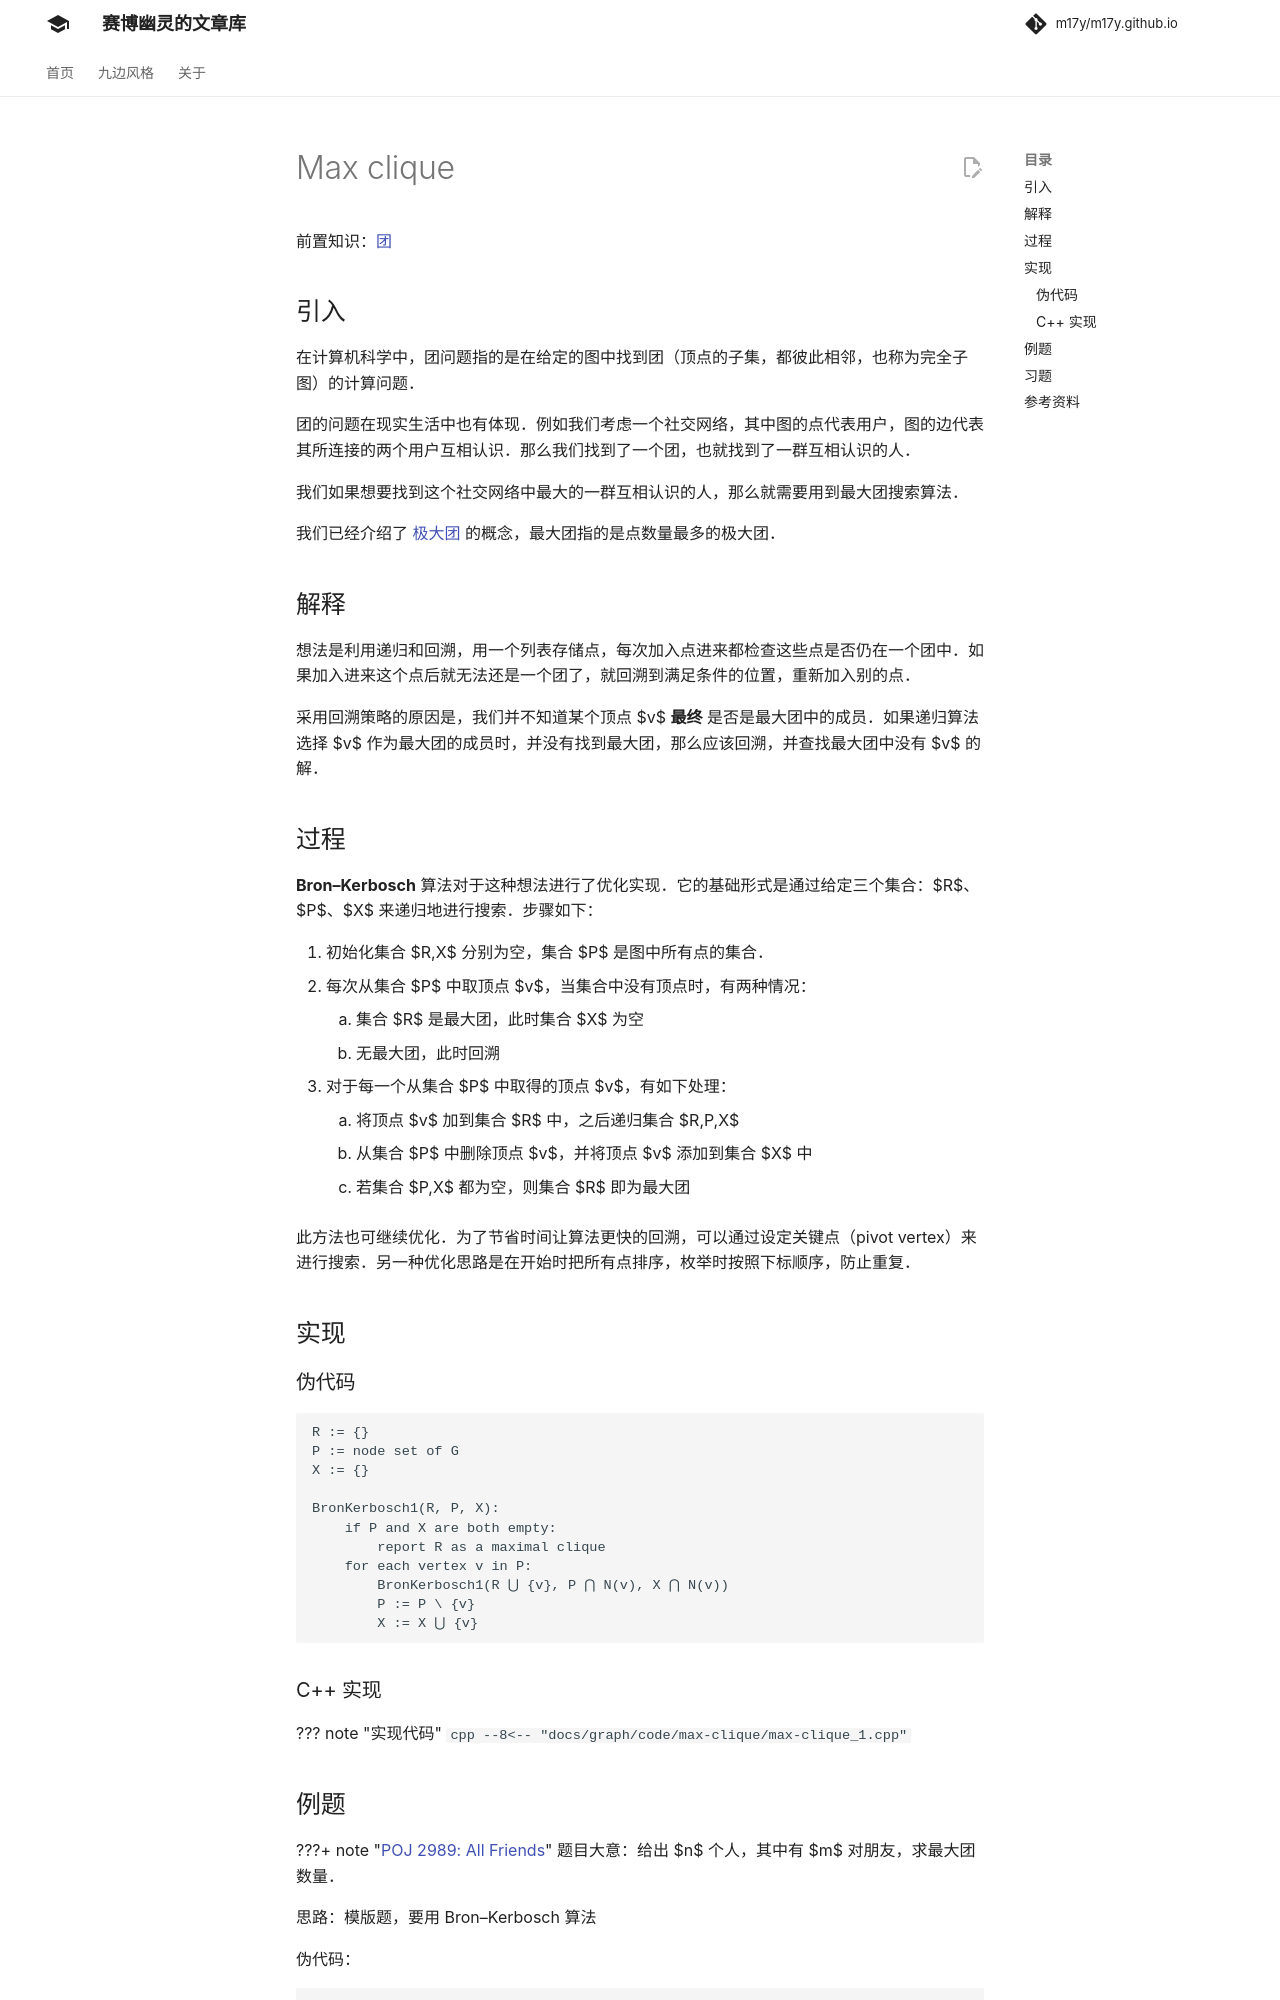

repository: m17y/m17y.github.io · page: graph/max-clique/index.html · generator: mkdocs

author: Persdre

前置知识：[团](./concept.md)

## 引入

在计算机科学中，团问题指的是在给定的图中找到团（顶点的子集，都彼此相邻，也称为完全子图）的计算问题。

团的问题在现实生活中也有体现。例如我们考虑一个社交网络，其中图的点代表用户，图的边代表其所连接的两个用户互相认识。那么我们找到了一个团，也就找到了一群互相认识的人。

我们如果想要找到这个社交网络中最大的一群互相认识的人，那么就需要用到最大团搜索算法。

我们已经介绍了 [极大团](./concept.md) 的概念，最大团指的是点数量最多的极大团。

## 解释

想法是利用递归和回溯，用一个列表存储点，每次加入点进来都检查这些点是否仍在一个团中。如果加入进来这个点后就无法还是一个团了，就回溯到满足条件的位置，重新加入别的点。

采用回溯策略的原因是，我们并不知道某个顶点 $v$  **最终** 是否是最大团中的成员。如果递归算法选择 $v$ 作为最大团的成员时，并没有找到最大团，那么应该回溯，并查找最大团中没有 $v$ 的解。

## 过程

**Bron–Kerbosch** 算法对于这种想法进行了优化实现。它的基础形式是通过给定三个集合：$R$、$P$、$X$ 来递归地进行搜索。步骤如下：

1.  初始化集合 $R,X$ 分别为空，集合 $P$ 是图中所有点的集合。
2.  每次从集合 $P$ 中取顶点 $v$，当集合中没有顶点时，有两种情况：
    1.  集合 $R$ 是最大团，此时集合 $X$ 为空
    2.  无最大团，此时回溯
3.  对于每一个从集合 $P$ 中取得的顶点 $v$，有如下处理：
    1.  将顶点 $v$ 加到集合 $R$ 中，之后递归集合 $R,P,X$
    2.  从集合 $P$ 中删除顶点 $v$，并将顶点 $v$ 添加到集合 $X$ 中
    3.  若集合 $P,X$ 都为空，则集合 $R$ 即为最大团

此方法也可继续优化。为了节省时间让算法更快的回溯，可以通过设定关键点（pivot vertex）来进行搜索。另一种优化思路是在开始时把所有点排序，枚举时按照下标顺序，防止重复。

## 实现

### 伪代码

```text
R := {}
P := node set of G 
X := {}

BronKerbosch1(R, P, X):
    if P and X are both empty:
        report R as a maximal clique
    for each vertex v in P:
        BronKerbosch1(R ⋃ {v}, P ⋂ N(v), X ⋂ N(v))
        P := P \ {v}
        X := X ⋃ {v}
```

### C++ 实现

??? note "实现代码"
    ```cpp
    --8<-- "docs/graph/code/max-clique/max-clique_1.cpp"
    ```
